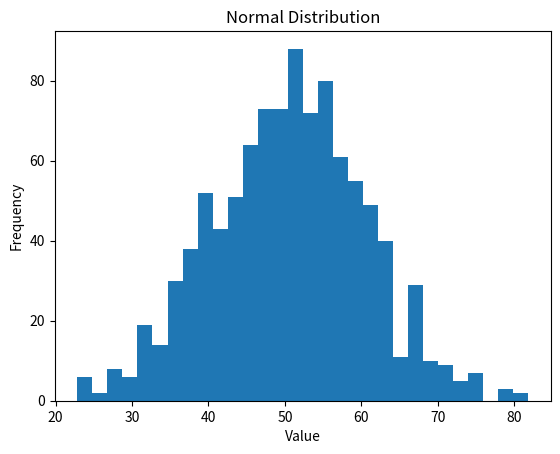

The matplotlib source for this figure:
import numpy as np
import matplotlib.pyplot as plt

data = np.random.normal(
    loc=50,
    scale=10,
    size=1000
)

plt.hist(data, bins=30)
plt.xlabel("Value")
plt.ylabel("Frequency")
plt.title("Normal Distribution")
plt.show()
